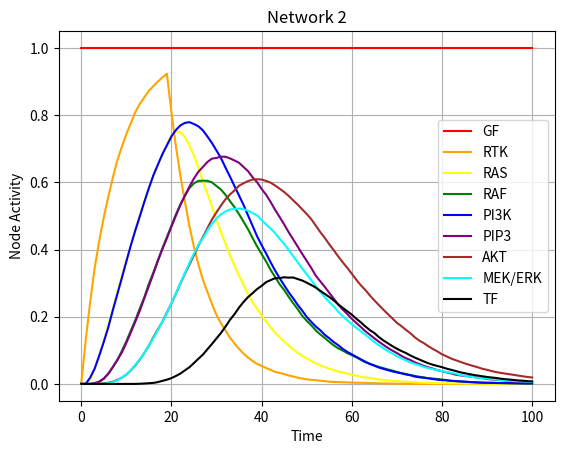

Reproduce this figure in Python.
import matplotlib.pyplot as plt
import numpy as np
import random
import statistics

#Defines a function to simulate Boolean Logic Netwok

def sim():
	"""Simulates the Network and returns a list of the network state at each timestep"""
	t = 0
	GF = 1
	rtk = 0
	ras = 0
	raf = 0
	mekerk = 0
	pi3k = 0
	pip3 = 0
	akt = 0
	TF = 0
	rtki = 0
	meki = 0

	trial = [[1,0,0,0,0,0,0,0,0]]
	
	while t < 100:
		t += 1
		val = []
		val.append(1)
        
		if t >= 20:
			rtki = 1     

		x = random.randint(0, 7)
		if x == 0:
			rtk = GF and not rtki

		elif x == 1:
			ras = rtk

		elif x == 2:
			pi3k = rtk or ras

		elif x == 3:
			raf = ras

		elif x == 4:
			mekerk = raf and not meki
		elif x == 5:
			pip3 = pi3k

		elif x == 6:
			akt = pip3

		elif x == 7:
			TF = mekerk and akt

		val.append(rtk)
		val.append(ras)
		val.append(raf)
		val.append(pi3k)
		val.append(pip3)
		val.append(akt)
		val.append(mekerk)
		val.append(TF)
		
		trial.append(val)
	
	return trial

#Define a function to run the simulation several times and create a uniform dataset

T = 0

def runsim(n):
	"""Runs the simulation n times and returns a dictionary of trial number against the data from each simulation upto the time of longest run"""
	
	dat = {}
	simlen = []
	
	for x in range(n):
		dat[x] = sim()
		simlen.append(len(dat[x]))
	
	global T
	T = max(simlen)
	index = list(dat.keys())

	for i in index:
		d = dat[i]
		while len(d) < T:
			d.append(d[-1])

	return dat

#Define a function to get the mean state of each node at every timestep

def getmean(dic):
	"""Takes the required data set and gives a list of mean states at each timestep, for every marker"""
	
	t = 0
	arr_GF = []
	arr_rtk = []
	arr_ras = []
	arr_raf = []
	arr_pi3k = []
	arr_pip3 = []
	arr_akt = []
	arr_mekerk = []
	arr_TF = []

	while t < T:
		
		a=[]
		for i in list(dic.keys()):
			a.append(dic[i][t][0])
		m = statistics.mean(a)
		arr_GF.append(m)

		a=[]
		for i in list(dic.keys()):
			a.append(dic[i][t][1])
		m = statistics.mean(a)
		arr_rtk.append(m)

		a=[]
		for i in list(dic.keys()):
			a.append(dic[i][t][2])
		m = statistics.mean(a)
		arr_ras.append(m)
		
		a=[]
		for i in list(dic.keys()):
			a.append(dic[i][t][3])
		m = statistics.mean(a)
		arr_raf.append(m)
		
		a=[]
		for i in list(dic.keys()):
			a.append(dic[i][t][4])
		m = statistics.mean(a)
		arr_pi3k.append(m)
	
		a=[]
		for i in list(dic.keys()):
			a.append(dic[i][t][5])
		m = statistics.mean(a)
		arr_pip3.append(m)
		
		a=[]
		for i in list(dic.keys()):
			a.append(dic[i][t][6])
		m = statistics.mean(a)
		arr_akt.append(m)
		
		a=[]
		for i in list(dic.keys()):
			a.append(dic[i][t][7])
		m = statistics.mean(a)
		arr_mekerk.append(m)
		
		a=[]
		for i in list(dic.keys()):
			a.append(dic[i][t][8])
		m = statistics.mean(a)
		arr_TF.append(m)
		t += 1

	return [arr_GF, arr_rtk, arr_ras, arr_raf, arr_pi3k, arr_pip3, arr_akt, arr_mekerk, arr_TF]

#Run the functions and obtains a dataset
Z = getmean(runsim(10000))

#Dataset for Y-Axis
yGF = Z[0]
yRTK = Z[1]
yRAS = Z[2]
yRAF = Z[3]
yPI3K = Z[4]
yPIP3 = Z[5]
yAKT = Z[6]
yMEKERK = Z[7]
yTF = Z[8]

#Data for X-Axis
x = []
for i in range(T):
	x.append(i)

#Plotting
plt.title('Network 2')
plt.xlabel('Time')
plt.ylabel('Node Activity')
plt.grid()
plt.plot(x, yGF, label ='GF', color='red')
plt.plot(x, yRTK, label ='RTK', color='orange')
plt.plot(x, yRAS, label ='RAS', color='yellow')
plt.plot(x, yRAF, label ='RAF', color='green')
plt.plot(x, yPI3K, label ='PI3K', color='blue')
plt.plot(x, yPIP3, label ='PIP3', color='purple')
plt.plot(x, yAKT, label ='AKT', color='brown')
plt.plot(x, yMEKERK, label ='MEK/ERK', color='cyan')
plt.plot(x, yTF, label ='TF', color='black')
plt.legend()
plt.show()
